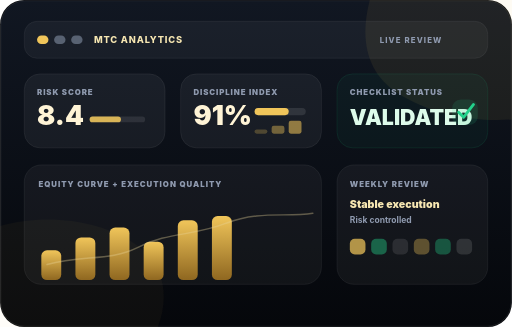
t = 0.00 s
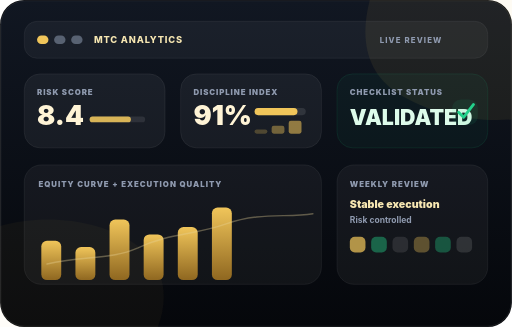
t = 1.17 s
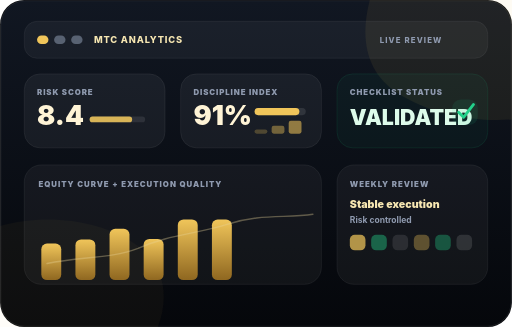
t = 2.33 s
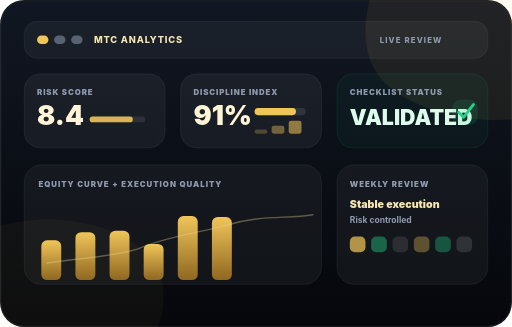
t = 3.50 s
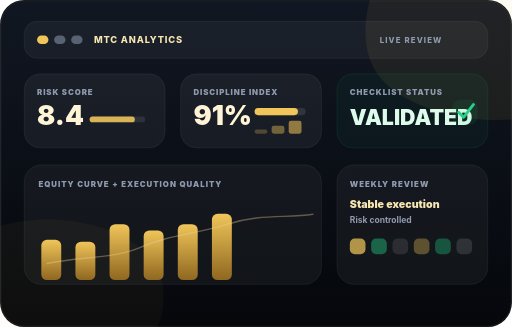
t = 4.67 s
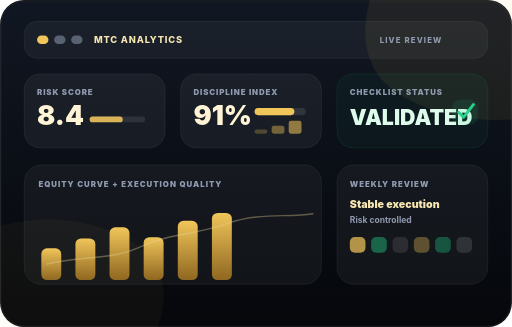
t = 5.83 s

The animated SVG that drew these frames (rendered in a browser with its animation timeline set to each time). Animation: 17 SMIL elements (animate=16,animateTransform=1); one cycle of 7.00 s, repeats indefinitely.

<svg xmlns="http://www.w3.org/2000/svg" width="720" height="460" viewBox="0 0 720 460" role="img" aria-labelledby="title desc">
  <title id="title">MTC Analytics dashboard motion preview</title>
  <desc id="desc">Animated product dashboard with performance bars, risk score, checklist status, weekly review and heatmap.</desc>
  <defs>
    <linearGradient id="panel" x1="0" x2="0" y1="0" y2="1">
      <stop stop-color="#111722" offset="0"/>
      <stop stop-color="#05070B" offset="1"/>
    </linearGradient>
    <linearGradient id="gold" x1="0" x2="0" y1="0" y2="1">
      <stop stop-color="#F0C55A" offset="0"/>
      <stop stop-color="#8F6720" offset="1"/>
    </linearGradient>
    <linearGradient id="green" x1="0" x2="1" y1="0" y2="0">
      <stop stop-color="#F0C55A" offset="0"/>
      <stop stop-color="#23D18B" offset="1"/>
    </linearGradient>
  </defs>
  <rect width="720" height="460" rx="34" fill="#05070B"/>
  <rect x="1" y="1" width="718" height="458" rx="34" fill="url(#panel)" stroke="rgba(255,255,255,.12)"/>
  <path d="M520 0h200v168c-56 4-116-8-162-38-38-25-54-68-38-130z" fill="#F0C55A" opacity=".07"/>
  <path d="M0 318c62-18 142-10 194 28 34 25 46 67 28 114H0z" fill="#F0C55A" opacity=".035"/>

  <g transform="translate(34 30)">
    <rect width="652" height="52" rx="18" fill="rgba(255,255,255,.045)" stroke="rgba(255,255,255,.08)"/>
    <rect x="18" y="20" width="16" height="12" rx="6" fill="#F0C55A"/>
    <rect x="42" y="20" width="16" height="12" rx="6" fill="#586272"/>
    <rect x="66" y="20" width="16" height="12" rx="6" fill="#586272"/>
    <text x="98" y="31" font-family="Inter, Arial, sans-serif" font-size="13" font-weight="800" fill="#F7E7B2" letter-spacing="1.2">MTC ANALYTICS</text>
    <text x="500" y="31" font-family="Inter, Arial, sans-serif" font-size="11" font-weight="800" fill="#8F9AAF" letter-spacing="1.6">LIVE REVIEW</text>
  </g>

  <g transform="translate(34 104)">
    <rect width="198" height="104" rx="22" fill="rgba(255,255,255,.052)" stroke="rgba(255,255,255,.09)"/>
    <text x="18" y="30" font-family="Inter, Arial, sans-serif" font-size="11" font-weight="900" fill="#8F9AAF" letter-spacing="1.3">RISK SCORE</text>
    <text x="18" y="72" font-family="Inter, Arial, sans-serif" font-size="38" font-weight="900" fill="#FFF4D6">8.4</text>
    <rect x="92" y="60" width="78" height="8" rx="4" fill="rgba(255,255,255,.09)"/>
    <rect x="92" y="60" width="58" height="8" rx="4" fill="#D8B457">
      <animate attributeName="width" values="44;62;58;66;44" dur="6s" repeatCount="indefinite"/>
    </rect>
  </g>

  <g transform="translate(254 104)">
    <rect width="198" height="104" rx="22" fill="rgba(255,255,255,.052)" stroke="rgba(255,255,255,.09)"/>
    <text x="18" y="30" font-family="Inter, Arial, sans-serif" font-size="11" font-weight="900" fill="#8F9AAF" letter-spacing="1.3">DISCIPLINE INDEX</text>
    <text x="18" y="72" font-family="Inter, Arial, sans-serif" font-size="38" font-weight="900" fill="#FFF4D6">91%</text>
    <g transform="translate(104 48)">
      <rect width="72" height="10" rx="5" fill="rgba(255,255,255,.10)"/>
      <rect width="58" height="10" rx="5" fill="#F0C55A">
        <animate attributeName="width" values="48;66;58;62;48" dur="6.8s" repeatCount="indefinite"/>
      </rect>
      <rect y="30" width="18" height="6" rx="3" fill="#F0C55A" opacity=".26"/>
      <rect x="24" y="25" width="18" height="11" rx="3" fill="#F0C55A" opacity=".42"/>
      <rect x="48" y="18" width="18" height="18" rx="3" fill="#F0C55A" opacity=".56"/>
    </g>
  </g>

  <g transform="translate(474 104)">
    <rect width="212" height="104" rx="22" fill="rgba(35,209,139,.045)" stroke="rgba(35,209,139,.14)"/>
    <text x="18" y="30" font-family="Inter, Arial, sans-serif" font-size="11" font-weight="900" fill="#8F9AAF" letter-spacing="1.3">CHECKLIST STATUS</text>
    <text x="18" y="72" font-family="Inter, Arial, sans-serif" font-size="30" font-weight="900" fill="#DDFBEA">VALIDATED</text>
    <rect x="162" y="36" width="36" height="36" rx="12" fill="#23D18B" opacity=".10">
      <animate attributeName="opacity" values=".13;.07;.13" dur="3.2s" repeatCount="indefinite"/>
    </rect>
    <path d="M171 54l7 7 14-18" fill="none" stroke="#23D18B" stroke-width="4" stroke-linecap="round" stroke-linejoin="round"/>
  </g>

  <g transform="translate(34 232)">
    <rect width="418" height="168" rx="24" fill="rgba(255,255,255,.044)" stroke="rgba(255,255,255,.09)"/>
    <text x="20" y="31" font-family="Inter, Arial, sans-serif" font-size="11" font-weight="900" fill="#8F9AAF" letter-spacing="1.4">EQUITY CURVE + EXECUTION QUALITY</text>
    <g transform="translate(24 54)">
      <rect x="0" y="62" width="28" height="46" rx="8" fill="url(#gold)">
        <animate attributeName="height" values="42;58;48;64;42" dur="5.6s" repeatCount="indefinite"/>
        <animate attributeName="y" values="66;50;60;44;66" dur="5.6s" repeatCount="indefinite"/>
      </rect>
      <rect x="48" y="48" width="28" height="60" rx="8" fill="url(#gold)">
        <animate attributeName="height" values="60;42;72;54;60" dur="6.2s" repeatCount="indefinite"/>
        <animate attributeName="y" values="48;66;36;54;48" dur="6.2s" repeatCount="indefinite"/>
      </rect>
      <rect x="96" y="34" width="28" height="74" rx="8" fill="url(#gold)">
        <animate attributeName="height" values="74;88;62;80;74" dur="5.8s" repeatCount="indefinite"/>
        <animate attributeName="y" values="34;20;46;28;34" dur="5.8s" repeatCount="indefinite"/>
      </rect>
      <rect x="144" y="54" width="28" height="54" rx="8" fill="url(#gold)">
        <animate attributeName="height" values="54;68;46;72;54" dur="6.4s" repeatCount="indefinite"/>
        <animate attributeName="y" values="54;40;62;36;54" dur="6.4s" repeatCount="indefinite"/>
      </rect>
      <rect x="192" y="24" width="28" height="84" rx="8" fill="url(#gold)">
        <animate attributeName="height" values="84;72;96;78;84" dur="6s" repeatCount="indefinite"/>
        <animate attributeName="y" values="24;36;12;30;24" dur="6s" repeatCount="indefinite"/>
      </rect>
      <rect x="240" y="18" width="28" height="90" rx="8" fill="url(#gold)">
        <animate attributeName="height" values="90;104;78;96;90" dur="5.4s" repeatCount="indefinite"/>
        <animate attributeName="y" values="18;4;30;12;18" dur="5.4s" repeatCount="indefinite"/>
      </rect>
      <path d="M8 86 C58 72 96 82 136 62 C178 40 216 46 260 28 C308 10 344 20 382 14" fill="none" stroke="#E7D39A" stroke-width="2" stroke-linecap="round" opacity=".36">
        <animate attributeName="d" values="M8 86 C58 72 96 82 136 62 C178 40 216 46 260 28 C308 10 344 20 382 14;M8 84 C58 76 98 76 136 64 C180 46 218 42 260 31 C308 16 346 22 382 16;M8 86 C58 72 96 82 136 62 C178 40 216 46 260 28 C308 10 344 20 382 14" dur="7s" repeatCount="indefinite"/>
      </path>
    </g>
  </g>

  <g transform="translate(474 232)">
    <rect width="212" height="168" rx="24" fill="rgba(255,255,255,.044)" stroke="rgba(255,255,255,.09)"/>
    <text x="18" y="31" font-family="Inter, Arial, sans-serif" font-size="11" font-weight="900" fill="#8F9AAF" letter-spacing="1.4">WEEKLY REVIEW</text>
    <text x="18" y="60" font-family="Inter, Arial, sans-serif" font-size="15" font-weight="900" fill="#F7E7B2">Stable execution</text>
    <text x="18" y="82" font-family="Inter, Arial, sans-serif" font-size="12" font-weight="700" fill="#8F9AAF">Risk controlled</text>
    <g transform="translate(18 104)">
      <rect width="22" height="22" rx="7" fill="#F0C55A" opacity=".72"/>
      <rect x="30" width="22" height="22" rx="7" fill="#23D18B" opacity=".42"/>
      <rect x="60" width="22" height="22" rx="7" fill="#FFFFFF" opacity=".10"/>
      <rect x="90" width="22" height="22" rx="7" fill="#F0C55A" opacity=".34"/>
      <rect x="120" width="22" height="22" rx="7" fill="#23D18B" opacity=".34"/>
      <rect x="150" width="22" height="22" rx="7" fill="#FFFFFF" opacity=".12"/>
      <animateTransform attributeName="transform" type="translate" values="18 104;18 98;18 104" dur="4.8s" repeatCount="indefinite"/>
    </g>
  </g>
</svg>
